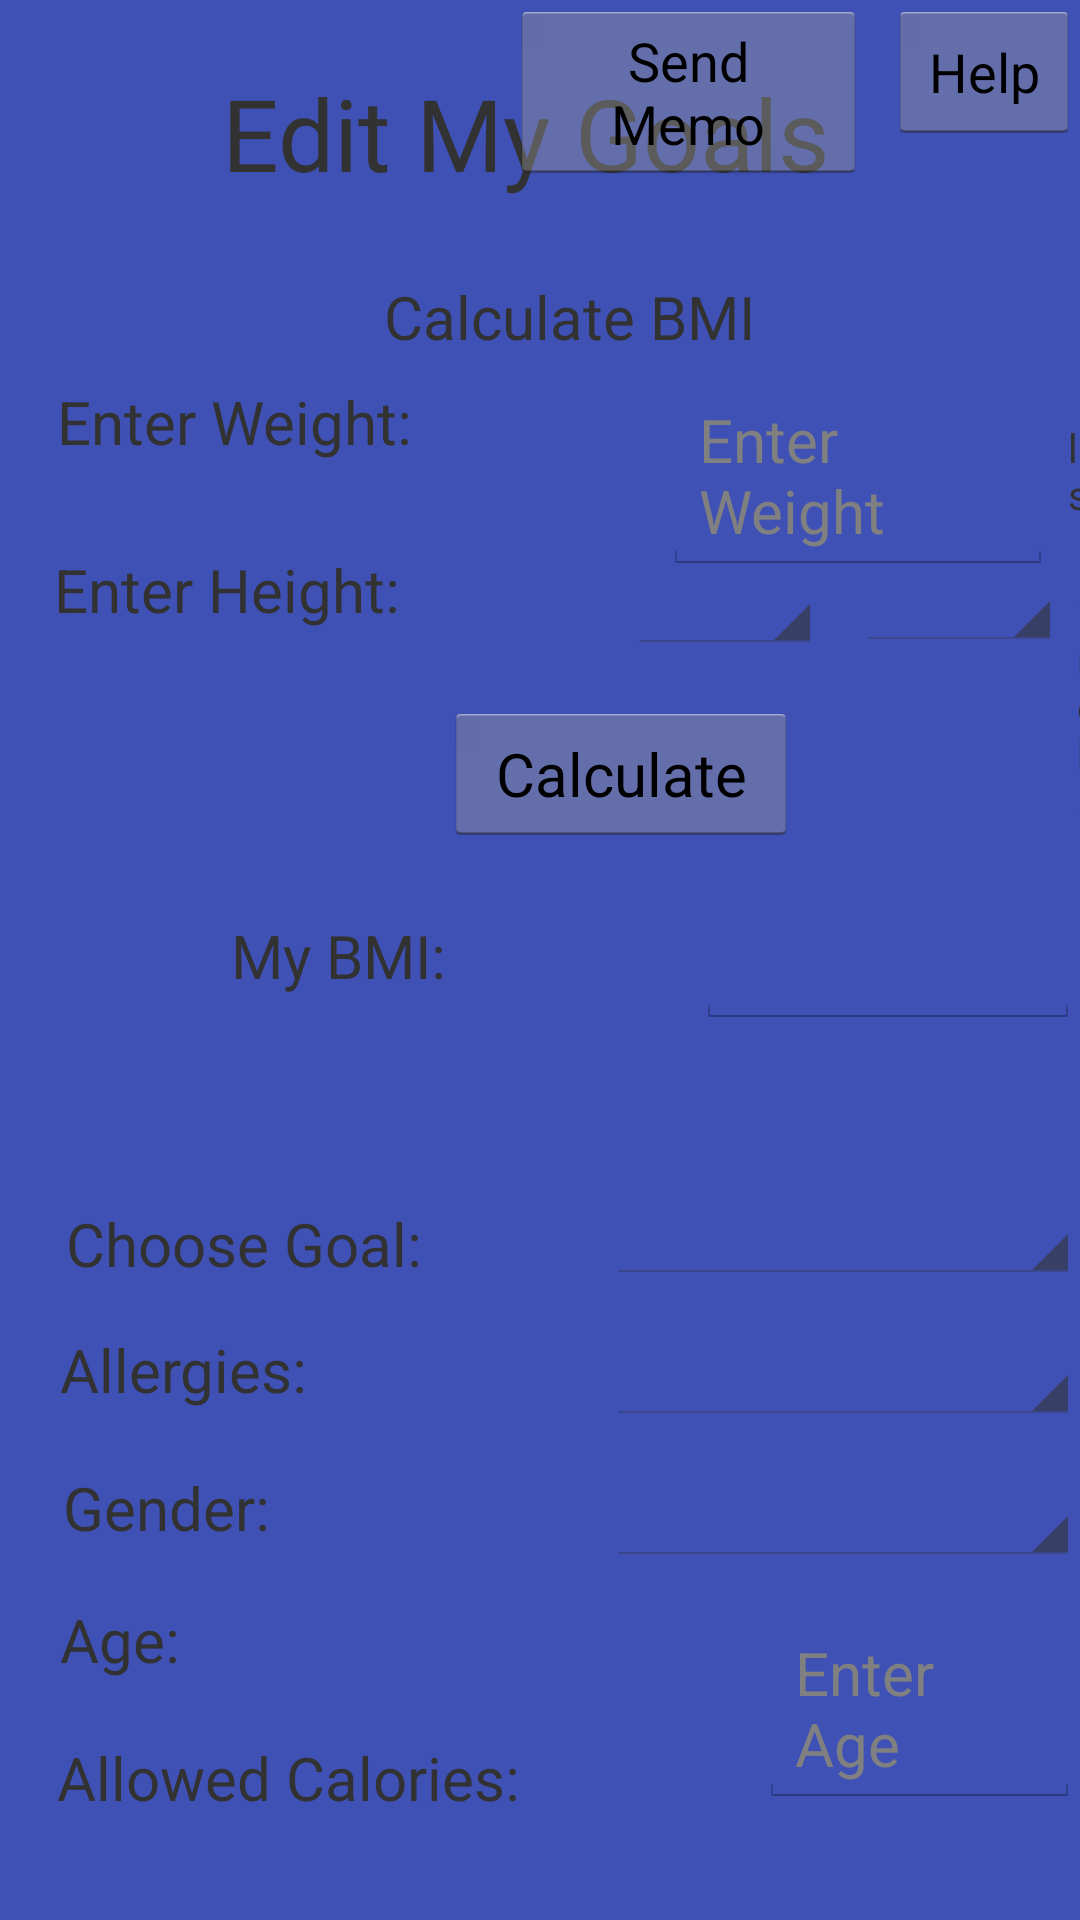

Produce the Android XML layout that renders to this screen, including the resource entries it uses.
<!-- AndroidManifest.xml: application theme AppTheme -->
<!-- res/layout/edit_my_goals.xml -->
<RelativeLayout xmlns:android="http://schemas.android.com/apk/res/android"

    xmlns:tools="http://schemas.android.com/tools"
    android:layout_width="match_parent"
    android:layout_height="match_parent"
    tools:context="com.NeuralNet.AzureCloud.AboutMe"
    android:background="@color/colorPrimary">

    <TextView
        android:id="@+id/editGoalsTitle"
        android:layout_width="256dp"
        android:layout_height="wrap_content"
        android:layout_alignParentStart="true"
        android:layout_alignParentLeft="true"
        android:layout_alignParentTop="true"
        android:layout_marginStart="74dp"
        android:layout_marginLeft="74dp"
        android:layout_marginTop="22dp"
        android:text="Edit My Goals"
        android:textSize="100px" />

    <Button
        android:id="@+id/editMyGoalsReturnBtn"
        android:layout_width="151dp"
        android:layout_height="wrap_content"
        android:layout_alignParentStart="true"
        android:layout_alignParentLeft="true"
        android:layout_alignParentTop="true"
        android:layout_marginStart="44dp"
        android:layout_marginLeft="44dp"
        android:layout_marginTop="662dp"
        android:text="Return"
        android:textSize="60px" />


    <TextView
        android:id="@+id/allowedCaloriesUpdatedText"
        android:layout_width="130dp"
        android:layout_height="wrap_content"
        android:layout_alignParentStart="true"
        android:layout_alignParentLeft="true"
        android:layout_alignParentTop="true"
        android:layout_marginStart="252dp"
        android:layout_marginLeft="252dp"
        android:layout_marginTop="580dp"
        android:text=" "
        android:textSize="60px" />

    <TextView
        android:id="@+id/allowedCalories"
        android:layout_width="wrap_content"
        android:layout_height="wrap_content"
        android:layout_alignParentStart="true"
        android:layout_alignParentLeft="true"
        android:layout_alignParentTop="true"
        android:layout_marginStart="19dp"
        android:layout_marginLeft="19dp"
        android:layout_marginTop="579dp"
        android:text="Allowed Calories: "
        android:textSize="60px" />

    <EditText
        android:id="@+id/myAgeInput"
        android:layout_width="130dp"
        android:layout_height="wrap_content"
        android:layout_alignParentStart="true"
        android:layout_alignParentLeft="true"
        android:layout_alignParentTop="true"
        android:layout_marginStart="253dp"
        android:layout_marginLeft="253dp"
        android:layout_marginTop="537dp"
        android:hint="Enter Age"
        android:textSize="60px" />

    <TextView
        android:id="@+id/editMyGoalsGenderText"
        android:layout_width="wrap_content"
        android:layout_height="wrap_content"
        android:layout_alignParentStart="true"
        android:layout_alignParentLeft="true"
        android:layout_alignParentTop="true"
        android:layout_marginStart="21dp"
        android:layout_marginLeft="21dp"
        android:layout_marginTop="489dp"
        android:text="Gender: "
        android:textSize="60px" />

    <Spinner
        android:id="@+id/chooseGenderInput"
        android:layout_width="184dp"
        android:layout_height="wrap_content"
        android:layout_alignParentStart="true"
        android:layout_alignParentLeft="true"
        android:layout_alignParentTop="true"
        android:layout_marginStart="202dp"
        android:layout_marginLeft="202dp"
        android:layout_marginTop="490dp"
        android:textSize="60px" />

    <TextView
        android:id="@+id/editMyGoalsAgeText"
        android:layout_width="wrap_content"
        android:layout_height="wrap_content"
        android:layout_alignParentStart="true"
        android:layout_alignParentLeft="true"
        android:layout_alignParentTop="true"
        android:layout_marginStart="20dp"
        android:layout_marginLeft="20dp"
        android:layout_marginTop="533dp"
        android:text="Age: "
        android:textSize="60px" />

    <Spinner
        android:id="@+id/chooseGoalInput"
        android:layout_width="184dp"
        android:layout_height="wrap_content"
        android:layout_alignParentStart="true"
        android:layout_alignParentLeft="true"
        android:layout_alignParentTop="true"
        android:layout_marginStart="202dp"
        android:layout_marginLeft="202dp"
        android:layout_marginTop="396dp"
        android:textSize="60px" />

    <Spinner
        android:id="@+id/chooseAllergiesInput"
        android:layout_width="184dp"
        android:layout_height="wrap_content"
        android:layout_alignParentStart="true"
        android:layout_alignParentLeft="true"
        android:layout_alignParentTop="true"
        android:layout_marginStart="202dp"
        android:layout_marginLeft="202dp"
        android:layout_marginTop="443dp"
        android:textSize="60px" />

    <TextView
        android:id="@+id/AllergiesText"
        android:layout_width="wrap_content"
        android:layout_height="wrap_content"
        android:layout_alignParentStart="true"
        android:layout_alignParentLeft="true"
        android:layout_alignParentTop="true"
        android:layout_marginStart="20dp"
        android:layout_marginLeft="20dp"
        android:layout_marginTop="443dp"
        android:text="Allergies: "
        android:textSize="60px" />

    <TextView
        android:id="@+id/chooseGoalText"
        android:layout_width="wrap_content"
        android:layout_height="wrap_content"
        android:layout_alignParentStart="true"
        android:layout_alignParentLeft="true"
        android:layout_alignParentTop="true"
        android:layout_marginStart="22dp"
        android:layout_marginLeft="22dp"
        android:layout_marginTop="401dp"
        android:text="Choose Goal: "
        android:textSize="60px" />

    <EditText
        android:id="@+id/myNewCalculatedBMI"
        android:layout_width="130dp"
        android:layout_height="wrap_content"
        android:layout_alignParentStart="true"
        android:layout_alignParentLeft="true"
        android:layout_alignParentTop="true"
        android:layout_marginStart="232dp"
        android:layout_marginLeft="232dp"
        android:layout_marginTop="301dp"
        android:hint="Enter BMI"
        android:text=" "
        android:textSize="60px" />

    <TextView
        android:id="@+id/myBMI"
        android:layout_width="wrap_content"
        android:layout_height="wrap_content"
        android:layout_alignParentStart="true"
        android:layout_alignParentLeft="true"
        android:layout_alignParentTop="true"
        android:layout_marginStart="77dp"
        android:layout_marginLeft="77dp"
        android:layout_marginTop="305dp"
        android:text="My BMI: "
        android:textSize="60px" />

    <TextView
        android:id="@+id/calculateBMI"
        android:layout_width="wrap_content"
        android:layout_height="wrap_content"
        android:layout_alignParentStart="true"
        android:layout_alignParentLeft="true"
        android:layout_alignParentTop="true"
        android:layout_marginStart="128dp"
        android:layout_marginLeft="128dp"
        android:layout_marginTop="92dp"
        android:text="Calculate BMI"
        android:textSize="60px" />

    <TextView
        android:id="@+id/editGoalsWeightText"
        android:layout_width="wrap_content"
        android:layout_height="wrap_content"
        android:layout_alignParentStart="true"
        android:layout_alignParentLeft="true"
        android:layout_alignParentTop="true"
        android:layout_marginStart="19dp"
        android:layout_marginLeft="19dp"
        android:layout_marginTop="127dp"
        android:text="Enter Weight:"
        android:textSize="60px" />

    <EditText
        android:id="@+id/myWeightEditInput"
        android:layout_width="130dp"
        android:layout_height="wrap_content"
        android:layout_alignParentStart="true"
        android:layout_alignParentLeft="true"
        android:layout_alignParentTop="true"
        android:layout_marginStart="221dp"
        android:layout_marginLeft="221dp"
        android:layout_marginTop="126dp"
        android:hint="Enter Weight"
        android:textSize="60px" />

    <TextView
        android:id="@+id/myWeightPounds"
        android:layout_width="43dp"
        android:layout_height="wrap_content"
        android:layout_alignParentStart="true"
        android:layout_alignParentLeft="true"
        android:layout_alignParentTop="true"
        android:layout_marginStart="356dp"
        android:layout_marginLeft="356dp"
        android:layout_marginTop="140dp"
        android:text="lbs"
        android:textSize="40px" />

    <TextView
        android:id="@+id/myHeightInchestText"
        android:layout_width="43dp"
        android:layout_height="wrap_content"
        android:layout_alignParentStart="true"
        android:layout_alignParentLeft="true"
        android:layout_alignParentTop="true"
        android:layout_marginStart="359dp"
        android:layout_marginLeft="359dp"
        android:layout_marginTop="195dp"
        android:text="inch."
        android:textSize="40px" />

    <TextView
        android:id="@+id/editGoalsHeightText"
        android:layout_width="wrap_content"
        android:layout_height="wrap_content"
        android:layout_alignParentStart="true"
        android:layout_alignParentLeft="true"
        android:layout_alignParentTop="true"
        android:layout_marginStart="18dp"
        android:layout_marginLeft="18dp"
        android:layout_marginTop="183dp"
        android:text="Enter Height:"
        android:textSize="60px" />

    <Spinner
        android:id="@+id/myHeightFeetInput"
        android:layout_width="65dp"
        android:layout_height="wrap_content"
        android:layout_alignParentStart="true"
        android:layout_alignParentLeft="true"
        android:layout_alignParentTop="true"
        android:layout_marginStart="209dp"
        android:layout_marginLeft="209dp"
        android:layout_marginTop="186dp" />

    <Spinner
        android:id="@+id/myHeightInchesInput"
        android:layout_width="69dp"
        android:layout_height="wrap_content"
        android:layout_alignParentStart="true"
        android:layout_alignParentLeft="true"
        android:layout_alignParentTop="true"
        android:layout_marginStart="285dp"
        android:layout_marginLeft="285dp"
        android:layout_marginTop="185dp" />

    <Button
        android:id="@+id/calculateBMIbtn"
        android:layout_width="118dp"
        android:layout_height="wrap_content"
        android:layout_alignParentStart="true"
        android:layout_alignParentLeft="true"
        android:layout_alignParentTop="true"
        android:layout_marginStart="148dp"
        android:layout_marginLeft="148dp"
        android:layout_marginTop="234dp"
        android:text="Calculate"
        android:textSize="60px" />

    <Button
        android:id="@+id/goalsEditSubmitBtn"
        android:layout_width="151dp"
        android:layout_height="wrap_content"
        android:layout_alignParentStart="true"
        android:layout_alignParentLeft="true"
        android:layout_alignParentTop="true"
        android:layout_marginStart="231dp"
        android:layout_marginLeft="231dp"
        android:layout_marginTop="662dp"
        android:text="Submit"
        android:textSize="60px" />

    <Button
        android:id="@+id/helpBtn"
        android:layout_width="wrap_content"
        android:layout_height="wrap_content"
        android:layout_alignParentRight="true"
        android:text="Help" />

    <Button
        android:id="@+id/sendMemoBtn"
        android:layout_width="119dp"
        android:layout_height="wrap_content"
        android:layout_alignParentRight="true"
        android:layout_marginRight="71dp"
        android:text="Send Memo" />
</RelativeLayout>
<!-- resources referenced by this layout -->
<resources>
  <color name="colorPrimary">#3F51B5</color>
  <style name="AppTheme" parent="android:Theme.Holo.Light.NoActionBar">
  
      </style>
</resources>
